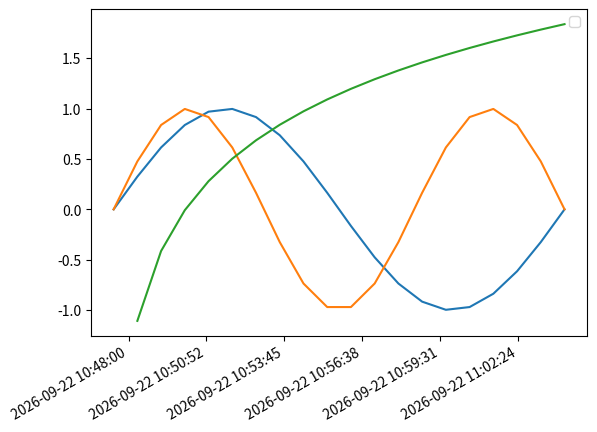

Write the Python code that produced this figure.
#!/usr/bin/python

import matplotlib.pyplot as plt
import matplotlib.dates as md
import numpy as np
import datetime as dt
import time

n=20
duration=1000
now=time.mktime(time.localtime())
timestamps=np.linspace(now,now+duration,n)
dates=[dt.datetime.fromtimestamp(ts) for ts in timestamps]
datenums=md.date2num(dates)
values=np.sin((timestamps-now)/duration*2*np.pi)
values1=np.sin((timestamps-now)/duration*3*np.pi)
values2=np.log((timestamps-now)/duration*2*np.pi)
plt.subplots_adjust(bottom=0.2)
plt.xticks( rotation=25 )
ax=plt.gca()
xfmt = md.DateFormatter('%Y-%m-%d %H:%M:%S')
ax.xaxis.set_major_formatter(xfmt)
plt.plot(datenums,values)
plt.plot(datenums,values1)
plt.plot(datenums,values2)
plt.gcf().autofmt_xdate()
plt.legend()
plt.show()
